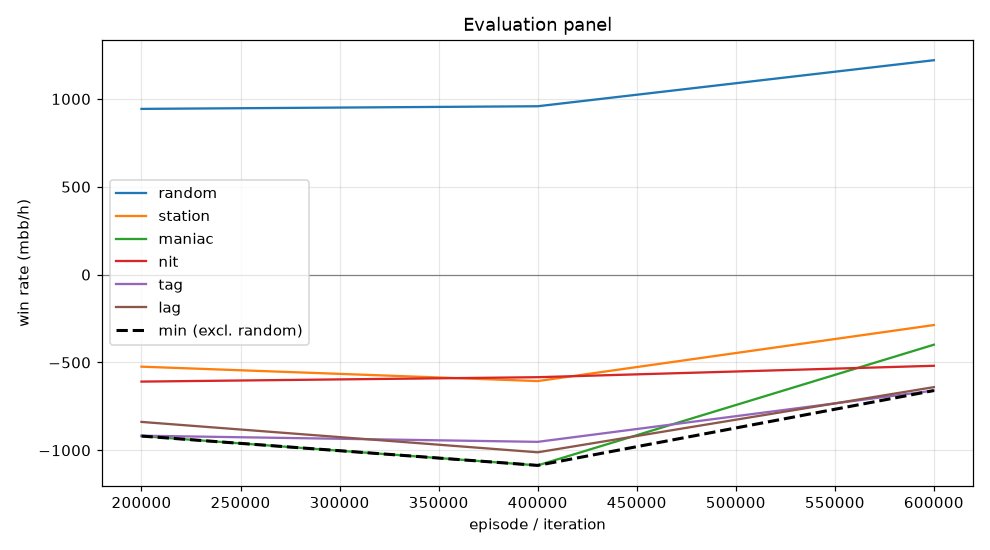

Values plotted in this chart, from the file beside it:
episode, min, mean, random_mean, random_se, station_mean, station_se, maniac_mean, maniac_se, nit_mean, nit_se, tag_mean, tag_se, lag_mean, lag_se, act_call, act_raise, act_fold, act_check
199999, -919.0, -761.5, 943.5, 93.3, -524.0, 96.94, -919.0, 124.8, -609.0, 106, -917.0, 113.6, -838.5, 114.5, 0.4888, 0.3966, 0.08459, 0.02999
399999, -1086, -847.9, 958.5, 94.37, -606.0, 95.7, -1086, 136.6, -584.0, 108.8, -952.0, 115.5, -1012, 117.9, 0.4944, 0.3847, 0.08077, 0.04011
599999, -660.0, -501.1, 1220, 99.84, -287.0, 86.05, -399.0, 112.1, -519.0, 110.7, -660.0, 114.6, -640.5, 115.1, 0.5097, 0.4144, 0.05275, 0.02307
